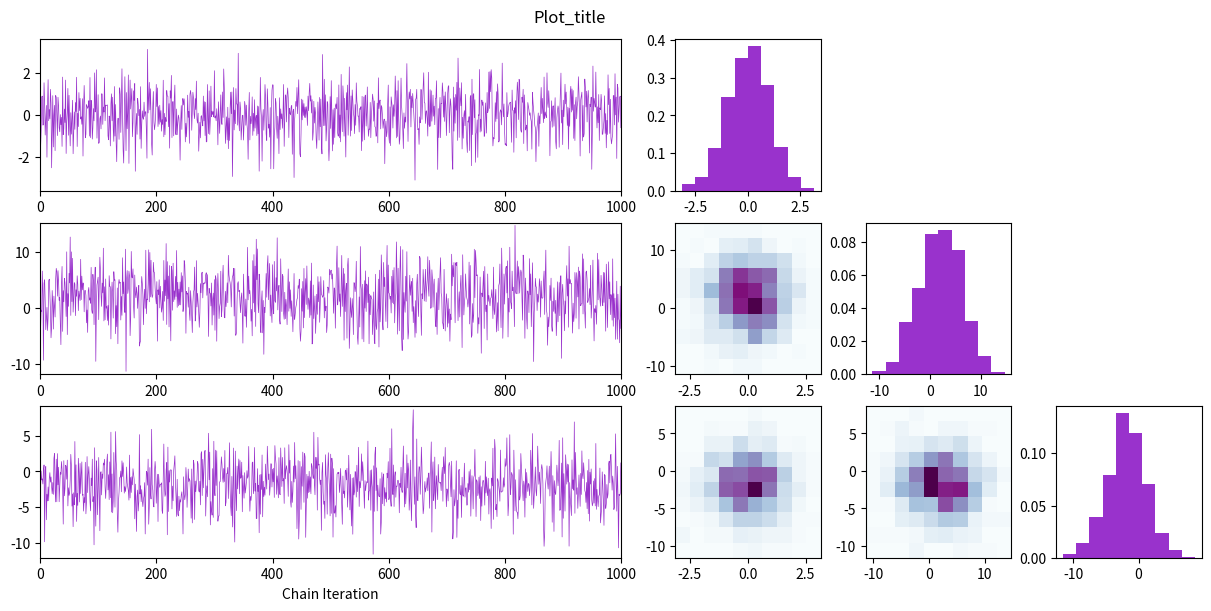

Reproduce this figure in Python. (Note: this script raises an exception after producing the figure.)
# -*- coding: utf-8 -*-
"""
Created on Wed Apr 16 22:53:31 2025

[redacted]
"""

def PostAnim(df, animate, Plot_title, video_length, downsample, mp4Name):
    
    import matplotlib.pyplot as plt
    import numpy as np
    import pandas as pd
    from matplotlib.animation import FFMpegWriter
    
    num_chains = len(df.columns)
    column_list = list(df.columns)
    
    #Setting up the graph environment
    width_ratios = np.concatenate(([4], np.ones(num_chains)))
    height_ratios = np.ones(num_chains)
    gridspec_height = num_chains
    gridspec_width = num_chains + 1
    total_entries = gridspec_height*gridspec_width
    arr = np.arange(1,total_entries+1, 1)
    general_layout = arr.reshape(gridspec_height, gridspec_width)
    
    #print(general_layout)
    
    #Change each entry to a string so we can make the corner
    general_string = general_layout.astype(str)
    
    #make the corner :(
    L = len(general_string[0])-2
    
    for i in range(0,len(general_string)):
        for k in range(0,L):
            general_string[i][k+i+2] = '.'
        L = L-1
        

    layout_pattern = general_string
    print(layout_pattern)
    
    
    gs_kw = dict(width_ratios= width_ratios, height_ratios= height_ratios)
    fig, axd = plt.subplot_mosaic(layout_pattern,
                                  gridspec_kw=gs_kw, figsize=(4*num_chains, 2*num_chains), constrained_layout=True)
    
    #plt.show()
    #static scary corner plots with chains
        
        #All of the chain x and y parameters to avoid growing plots in the future
    for i in range(0, num_chains):
        axd[str(layout_pattern[i][0])].set_xlim(0, len(df[column_list[i]]))
        axd[str(layout_pattern[i][0])].set_ylim(min(df[column_list[i]])-.5, max(df[column_list[i]])+.5)
        axd[str(layout_pattern[i][0])].plot(np.arange(0,len(df[column_list[i]]), 1), df[column_list[i]], linewidth = .5, color = 'darkorchid')
        print('Chain {} done'.format(i+1))
        
    axd[layout_pattern[num_chains-1][0]].set_xlabel('Chain Iteration')
    fig.suptitle(Plot_title, horizontalalignment = 'right', verticalalignment = 'top')
        
    #The corner plot stuff doesn't need parameters until animated, but it does need plotted
    #Plot all of the diagonal Histograms
    Corner_index = 0
    for i in range(0, num_chains):
        hist, bins = np.histogram(df[column_list[i]], density = True)
        axd[layout_pattern[i][Corner_index+1]].stairs(hist, bins, color = 'darkorchid', fill = True)
        Corner_index = Corner_index+1
        print('Histogram {} done'.format(i+1))
    
    for i in range(1, num_chains):
        for k in range(1, num_chains):
            if k <= i:
                axd[layout_pattern[i][k]].hist2d(df[column_list[k-1]], df[column_list[i]], cmap = 'BuPu', density = True)
            print('2dHist row {} Done'.format(k))
                  
    plt.show()
    
    ##########################################################################
    #Start animating all of the things...
   
    if animate == True:
        #set up the environment
        num_chains = len(df.columns)
        column_list = list(df.columns)
        
        #Setting up the graph environment
        width_ratios = np.concatenate(([4], np.ones(num_chains)))
        height_ratios = np.ones(num_chains)
        gridspec_height = num_chains
        gridspec_width = num_chains + 1
        total_entries = gridspec_height*gridspec_width
        arr = np.arange(1,total_entries+1, 1)
        general_layout = arr.reshape(gridspec_height, gridspec_width)
        
        #print(general_layout)
        
        #Change each entry to a string so we can make the corner
        general_string = general_layout.astype(str)
        
        #make the corner :(
        L = len(general_string[0])-2
        
        for i in range(0,len(general_string)):
            for k in range(0,L):
                general_string[i][k+i+2] = '.'
            L = L-1
            

        layout_pattern = general_string
        print(layout_pattern)
        
        
        gs_kw = dict(width_ratios= width_ratios, height_ratios= height_ratios)
        fig, axd = plt.subplot_mosaic(layout_pattern,
                                      gridspec_kw=gs_kw, figsize=(4*num_chains, 2*num_chains), constrained_layout=True)
        
        
        fps = len(df[column_list[0]])/(downsample*video_length)
        
        
        
        #start making frames
        writer = FFMpegWriter(fps=fps, metadata=dict(artist='Me'))
        with writer.saving(fig, mp4Name, 100):
        #Try without Setting Up blank graph lines and plots
        
            for frame in range(0,len(df[column_list[0]])):
                
                if i%downsample == 0:
                    
                    for i in range(0, num_chains):
                        axd[str(layout_pattern[i][0])].set_xlim(0, len(df[column_list[i]]))
                        axd[str(layout_pattern[i][0])].set_ylim(min(df[column_list[i]])-.5, max(df[column_list[i]])+.5)
                        
                        #first plots
                        axd[str(layout_pattern[i][0])].plot(np.arange(0,len(df[column_list[i]].head(frame)), 1), df[column_list[i]].head(frame), linewidth = .5, color = 'darkorchid')
                        #print('Chain {} done'.format(i+1))
                        
                    axd[layout_pattern[num_chains-1][0]].set_xlabel('Chain Iteration')
                    fig.suptitle(Plot_title, horizontalalignment = 'right', verticalalignment = 'top')
                        
                    #The corner plot stuff doesn't need parameters until animated, but it does need plotted
                    #Plot all of the diagonal Histograms
                    Corner_index = 0
                    for i in range(0, num_chains):
                        hist, bins = np.histogram(df[column_list[i]].head(frame), density = True)
                        axd[layout_pattern[i][Corner_index+1]].stairs(hist, bins, color = 'darkorchid', fill = True)
                        Corner_index = Corner_index+1
                        #print('Histogram {} done'.format(i+1))
                    
                    for i in range(1, num_chains):
                        for k in range(1, num_chains):
                            if k <= i:
                                axd[layout_pattern[i][k]].hist2d(df[column_list[k-1]].head(frame), df[column_list[i]].head(frame), cmap = 'BuPu', density = True)
                            #print('2dHist row {} Done'.format(k))
                            
                            writer.grab_frame()
                            print('frame {} done'.format(frame))
                            axd.clear()
        
        
        
        
#%%

import pandas as pd
import matplotlib.pyplot as plt
import numpy as np

#Install LISAcattools

x = np.array(np.random.normal(0, 1, 1000))
y = np.array(np.random.normal(2, 4, 1000))
z = np.array(np.random.normal(-2, 3, 1000))
h = np.array(np.random.normal(6, 1, 1000))
i = np.array(np.random.normal(-4, 4, 1000))
j = np.array(np.random.normal(0, 3, 1000))
k = np.array(np.random.normal(-2, 3, 1000))
l = np.array(np.random.normal(6, 1, 1000))
m = np.array(np.random.normal(-4, 4, 1000))
n = np.array(np.random.normal(0, 3, 1000))

d = {'x':x, 'y':y, 'z':z}
df = pd.DataFrame(data = d)

d6 = {'x':x, 'y':y, 'z':z,'h':h, 'i':i, 'j':j}
df6 = pd.DataFrame(d6)

d10 = {'x':x, 'y':y, 'z':z,'h':h, 'i':i, 'j':j, 'k':k,'l':l, 'm':m, 'n':n}
df10 = pd.DataFrame(d10)


PostAnim(df, True, 'Plot_title', 10, 10, 'app_test.mp4')
#PostAnim(df10, True, 'Test')    